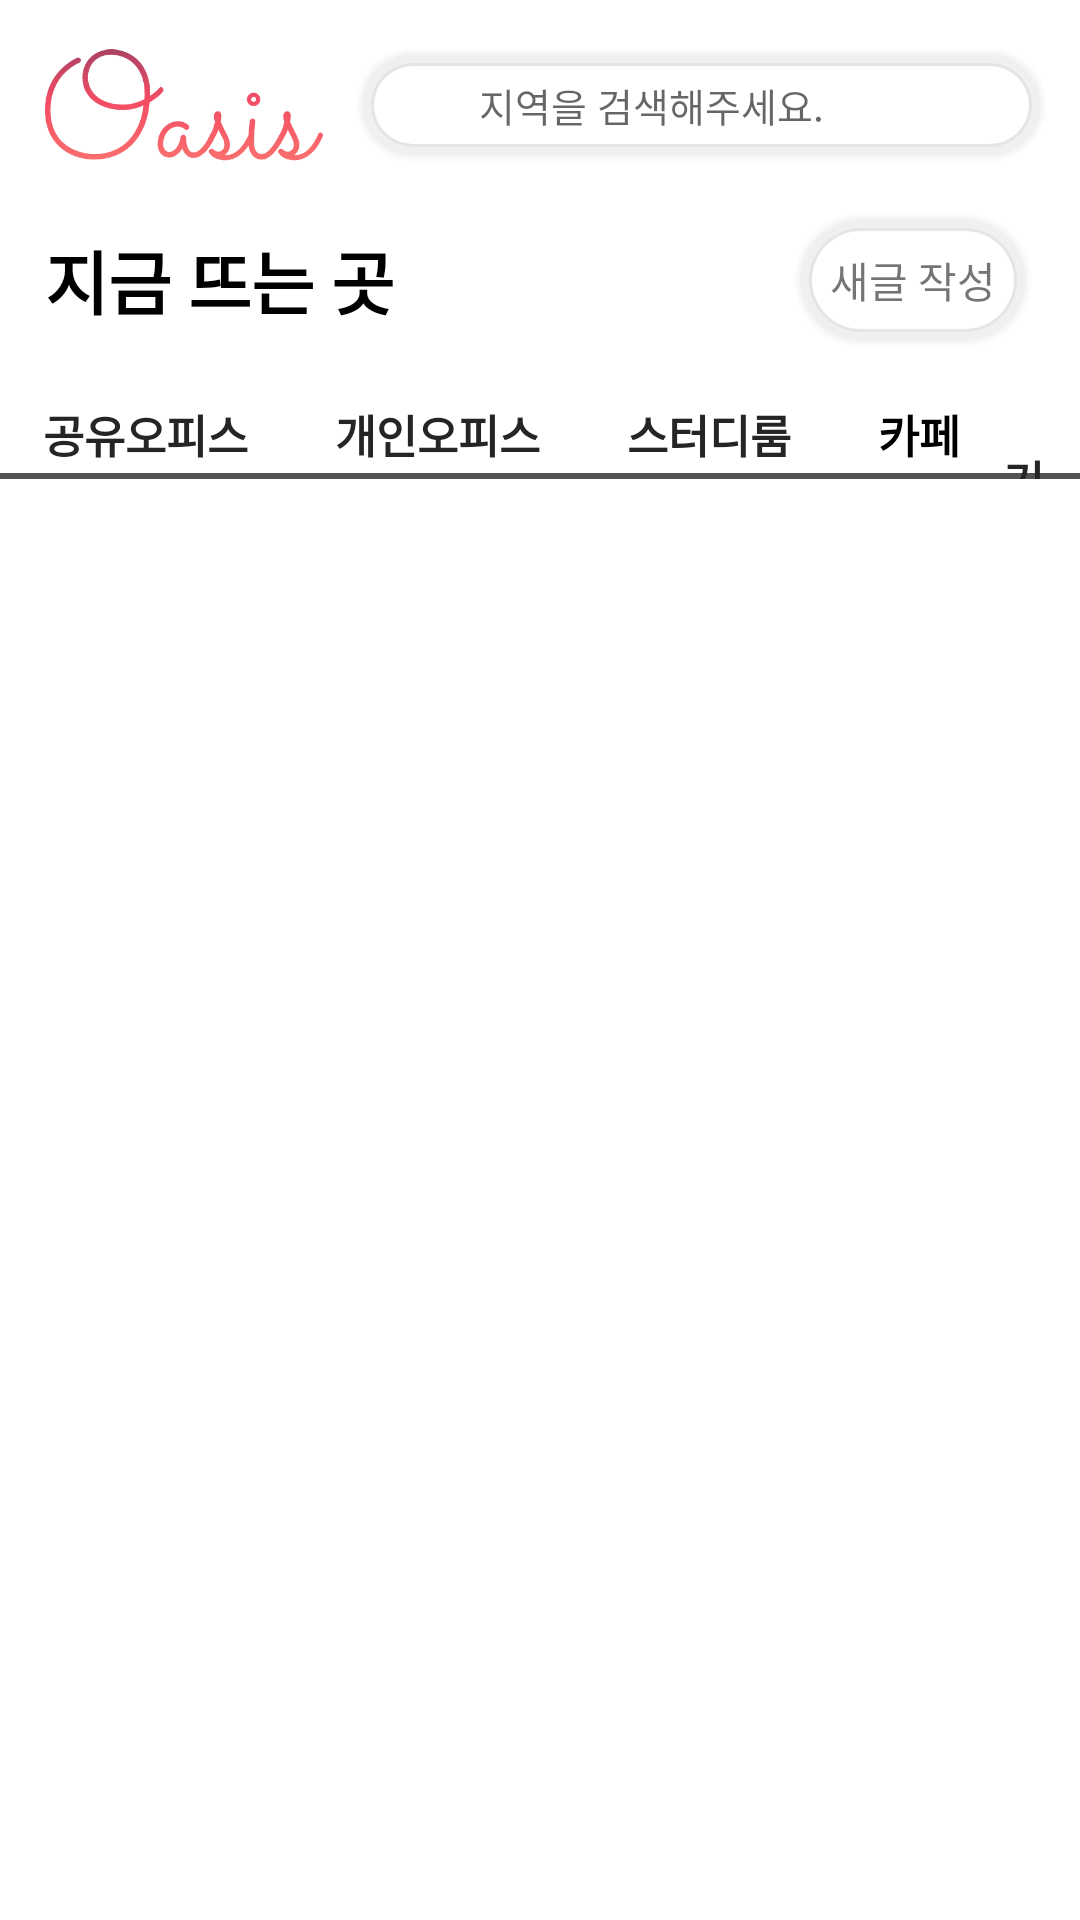

Layout XML and referenced resources for this Android screen:
<!-- AndroidManifest.xml: application theme AppTheme -->
<!-- res/layout/fragment_place.xml -->
<?xml version="1.0" encoding="utf-8"?>
<LinearLayout xmlns:android="http://schemas.android.com/apk/res/android"
    xmlns:app="http://schemas.android.com/apk/res-auto"
    android:layout_width="match_parent"
    android:layout_height="match_parent"
    android:background="@color/white"
    android:orientation="vertical">

    <LinearLayout
        android:layout_width="match_parent"
        android:layout_height="wrap_content"
        android:gravity="center"
        android:orientation="horizontal">

        <ImageView
            android:layout_width="0dp"
            android:layout_height="70dp"
            android:layout_marginLeft="15dp"
            android:layout_marginRight="10dp"
            android:layout_weight="1"
            app:srcCompat="@drawable/oasis_coloricon" />


        <LinearLayout
            android:layout_width="0dp"
            android:layout_height="40dp"
            android:layout_marginTop="0dp"
            android:layout_marginRight="10dp"
            android:layout_weight="2.5"
            android:background="@drawable/back_corner_circle"
            android:gravity="center">

            <ImageView
                android:id="@+id/searchBtn"
                android:layout_width="30dp"
                android:layout_height="30dp"
                android:layout_marginLeft="5dp"
                android:layout_marginTop="2dp"
                app:srcCompat="@drawable/ic_search_black_24dp" />


            <EditText
                android:layout_width="match_parent"
                android:layout_height="match_parent"
                android:layout_marginRight="10dp"
                android:background="@drawable/back_none"
                android:hint="지역을 검색해주세요."
                android:textSize="13dp" />
        </LinearLayout>

    </LinearLayout>

    <LinearLayout
        android:layout_width="match_parent"
        android:layout_height="wrap_content"
        android:layout_marginBottom="13dp"
        android:orientation="horizontal">

        <TextView
            android:layout_width="wrap_content"
            android:layout_height="wrap_content"
            android:layout_gravity="center_vertical"
            android:layout_marginLeft="15dp"
            android:text="지금 뜨는 곳"
            android:textSize="23dp"
            android:textColor="#000000"
            android:textStyle="bold" />
        <LinearLayout
            android:layout_width="match_parent"
            android:layout_height="wrap_content"
            android:layout_gravity="right"
            android:gravity="right">
            <LinearLayout
                android:layout_width="wrap_content"
                android:layout_height="wrap_content"
                android:background="@drawable/back_corner_circle"
                android:layout_marginRight="15dp"
                android:layout_gravity="center">
                <TextView
                    android:id="@+id/plWriteButton"
                    android:layout_width="wrap_content"
                    android:layout_height="wrap_content"
                    android:layout_gravity="center"
                    android:layout_margin="6dp"
                    android:text="새글 작성" />
            </LinearLayout>

        </LinearLayout>

    </LinearLayout>

    <RadioGroup
        android:id="@+id/pl_radioGroup"
        android:layout_width="match_parent"
        android:layout_height="wrap_content"
        android:gravity="center"
        android:orientation="horizontal">

        <RadioButton
            android:id="@+id/pl_radio_shareOffice"
            android:layout_width="wrap_content"
            android:layout_height="30dp"
            android:background="@drawable/radio_button_selector"
            android:button="@android:color/transparent"
            android:text="    공유오피스    "
            android:textColor="#252525"
            android:textStyle="bold"
            android:textSize="15dp" />

        <RadioButton
            android:id="@+id/pl_radio_personalOffice"
            android:layout_width="wrap_content"
            android:layout_height="30dp"
            android:background="@drawable/radio_button_selector"
            android:button="@android:color/transparent"
            android:text="    개인오피스    "
            android:textColor="#252525"
            android:textStyle="bold"
            android:textSize="15dp" />

        <RadioButton
            android:id="@+id/pl_radio_studyRoom"
            android:layout_width="wrap_content"
            android:layout_height="30dp"
            android:background="@drawable/radio_button_selector"
            android:button="@android:color/transparent"
            android:text="    스터디룸    "
            android:textColor="#252525"
            android:textStyle="bold"
            android:textSize="15dp" />

        <RadioButton
            android:id="@+id/pl_radio_cafe"
            android:layout_width="wrap_content"
            android:layout_height="30dp"
            android:background="@drawable/radio_button_selector"
            android:button="@android:color/transparent"
            android:text="    카페    "
            android:textStyle="bold"
            android:textSize="15dp" />

        <RadioButton
            android:id="@+id/pl_radio_etc"
            android:layout_width="wrap_content"
            android:layout_height="30dp"
            android:background="@drawable/radio_button_selector"
            android:button="@android:color/transparent"
            android:text="    기타    "
            android:textStyle="bold"
            android:textColor="#252525"
            android:textSize="15dp" />

    </RadioGroup>


    <androidx.recyclerview.widget.RecyclerView
        android:id="@+id/recyclerView"
        android:layout_width="match_parent"
        android:layout_height="match_parent" />

</LinearLayout>
<!-- resources referenced by this layout -->
<resources>
  <color name="white">#FFFFFF</color>
  <!-- drawable back_corner_circle (drawable) -->
  <?xml version="1.0" encoding="utf-8"?>
  <layer-list xmlns:android="http://schemas.android.com/apk/res/android">
  
      
      <item>
          <shape>
              <padding
                  android:bottom="1dp"
                  android:left="1dp"
                  android:right="1dp"
                  android:top="1dp" />
              <corners android:radius="25dp" />
              <solid android:color="#00CCCCCC" />
          </shape>
      </item>
      <item>
          <shape>
              <padding
                  android:bottom="1dp"
                  android:left="1dp"
                  android:right="1dp"
                  android:top="1dp" />
              <corners android:radius="25dp" />
              <solid android:color="#10CCCCCC" />
          </shape>
      </item>
      <item>
          <shape>
              <padding
                  android:bottom="1dp"
                  android:left="1dp"
                  android:right="1dp"
                  android:top="1dp" />
              <corners android:radius="25dp" />
              <solid android:color="#20CCCCCC" />
          </shape>
      </item>
      <item>
          <shape>
              <padding
                  android:bottom="3dp"
                  android:left="3dp"
                  android:right="3dp"
                  android:top="3dp" />
              <corners android:radius="25dp" />
              <solid android:color="#30CCCCCC" />
          </shape>
      </item>
      <item>
          <shape>
              <padding
                  android:bottom="1dp"
                  android:left="1dp"
                  android:right="1dp"
                  android:top="1dp" />
              <corners android:radius="25dp" />
              <solid android:color="#50CCCCCC" />
          </shape>
      </item>
      
      <item>
          <shape>
              <solid android:color="#ffffff" />
              <corners android:radius="25dp" />
          </shape>
      </item>
  </layer-list>
  <!-- drawable oasis_coloricon: png bitmap (drawable-v24, 18344 bytes) -->
  <!-- drawable radio_button_selector (drawable) -->
  <?xml version="1.0" encoding="utf-8"?>
  <selector xmlns:android="http://schemas.android.com/apk/res/android">
      <item
          android:drawable="@drawable/radio_button_checked"
          android:state_checked="true"/>
      <item
          android:drawable="@drawable/radio_button_unchecked"
          android:state_checked="false"/>
  
  </selector>
  <style name="AppTheme" parent="Theme.AppCompat.Light.DarkActionBar">
          
          <item name="colorPrimary">@color/colorPrimary</item>
          <item name="colorPrimaryDark">@color/white</item>
          <item name="android:windowLightStatusBar">true</item>
          <item name="colorAccent">@color/white</item>
          <item name="windowActionBar">false</item>
          <item name="windowNoTitle">true</item>
      </style>
  <!-- drawable radio_button_checked (drawable) -->
  <?xml version="1.0" encoding="utf-8"?>
  <layer-list xmlns:android="http://schemas.android.com/apk/res/android" >
      
      <item>
          <shape>
              <solid android:color="@color/pink"></solid>
          </shape>
      </item>
      
      <item
          android:bottom="2dp">
          <shape>
              <solid android:color="@color/white"></solid>
          </shape>
      </item>
  </layer-list>
  <!-- drawable radio_button_unchecked (drawable) -->
  <?xml version="1.0" encoding="utf-8"?>
  <layer-list xmlns:android="http://schemas.android.com/apk/res/android" >
      
      <item>
          <shape>
              <solid android:color="@color/darkGray"></solid>
          </shape>
      </item>
      
      <item
          android:bottom="2dp">
          <shape>
              <solid android:color="@color/white"></solid>
          </shape>
      </item>
  </layer-list>
  <color name="colorPrimary">#FFC107</color>
  <color name="pink">#F64668</color>
  <color name="darkGray">#525252</color>
</resources>
